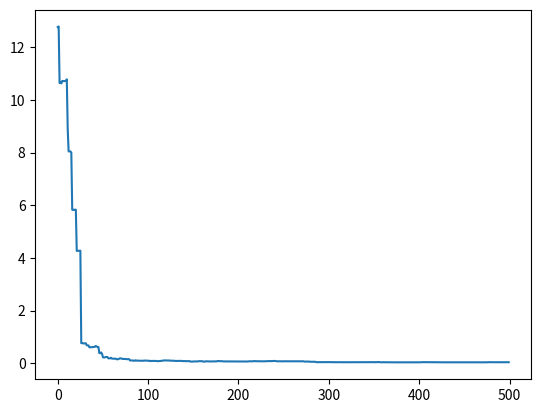

Here is the Python script that generated this plot:
import numpy
import matplotlib.pyplot as plt
# arms(actions) if the problem
# this simple bandit has 10 possible actions
arms = [i for i in range(10)]

# placeholder Q value for each of the actions
Q = [0 for i in range(10)]

# epsilon value
e = 0.1

N = [0 for i in range(10)]

banditinit = numpy.random.randn(10, 2)+2
bandit = numpy.prod(banditinit, axis=1)
print(bandit)

print(f"arms {arms}")
print(f"Q {Q}")
print(f"N {N}")

mse = []

# while(True):
for i in range(500):
    id = numpy.argmax(Q)

    # calculating the probs
    probs = numpy.ones_like(Q) * e
    probs[id] = 1 - e
    probs = probs/probs.sum()
    action = numpy.random.choice(arms, p=probs)

    reward = numpy.random.normal(bandit[action])
    N[action] += 1
    Q[action] += 1/N[action] * (reward-Q[action])
    mse.append(0.1 * ((bandit - Q)**2).sum())
    # placeholder_bandit

plt.plot(mse)
plt.show()
